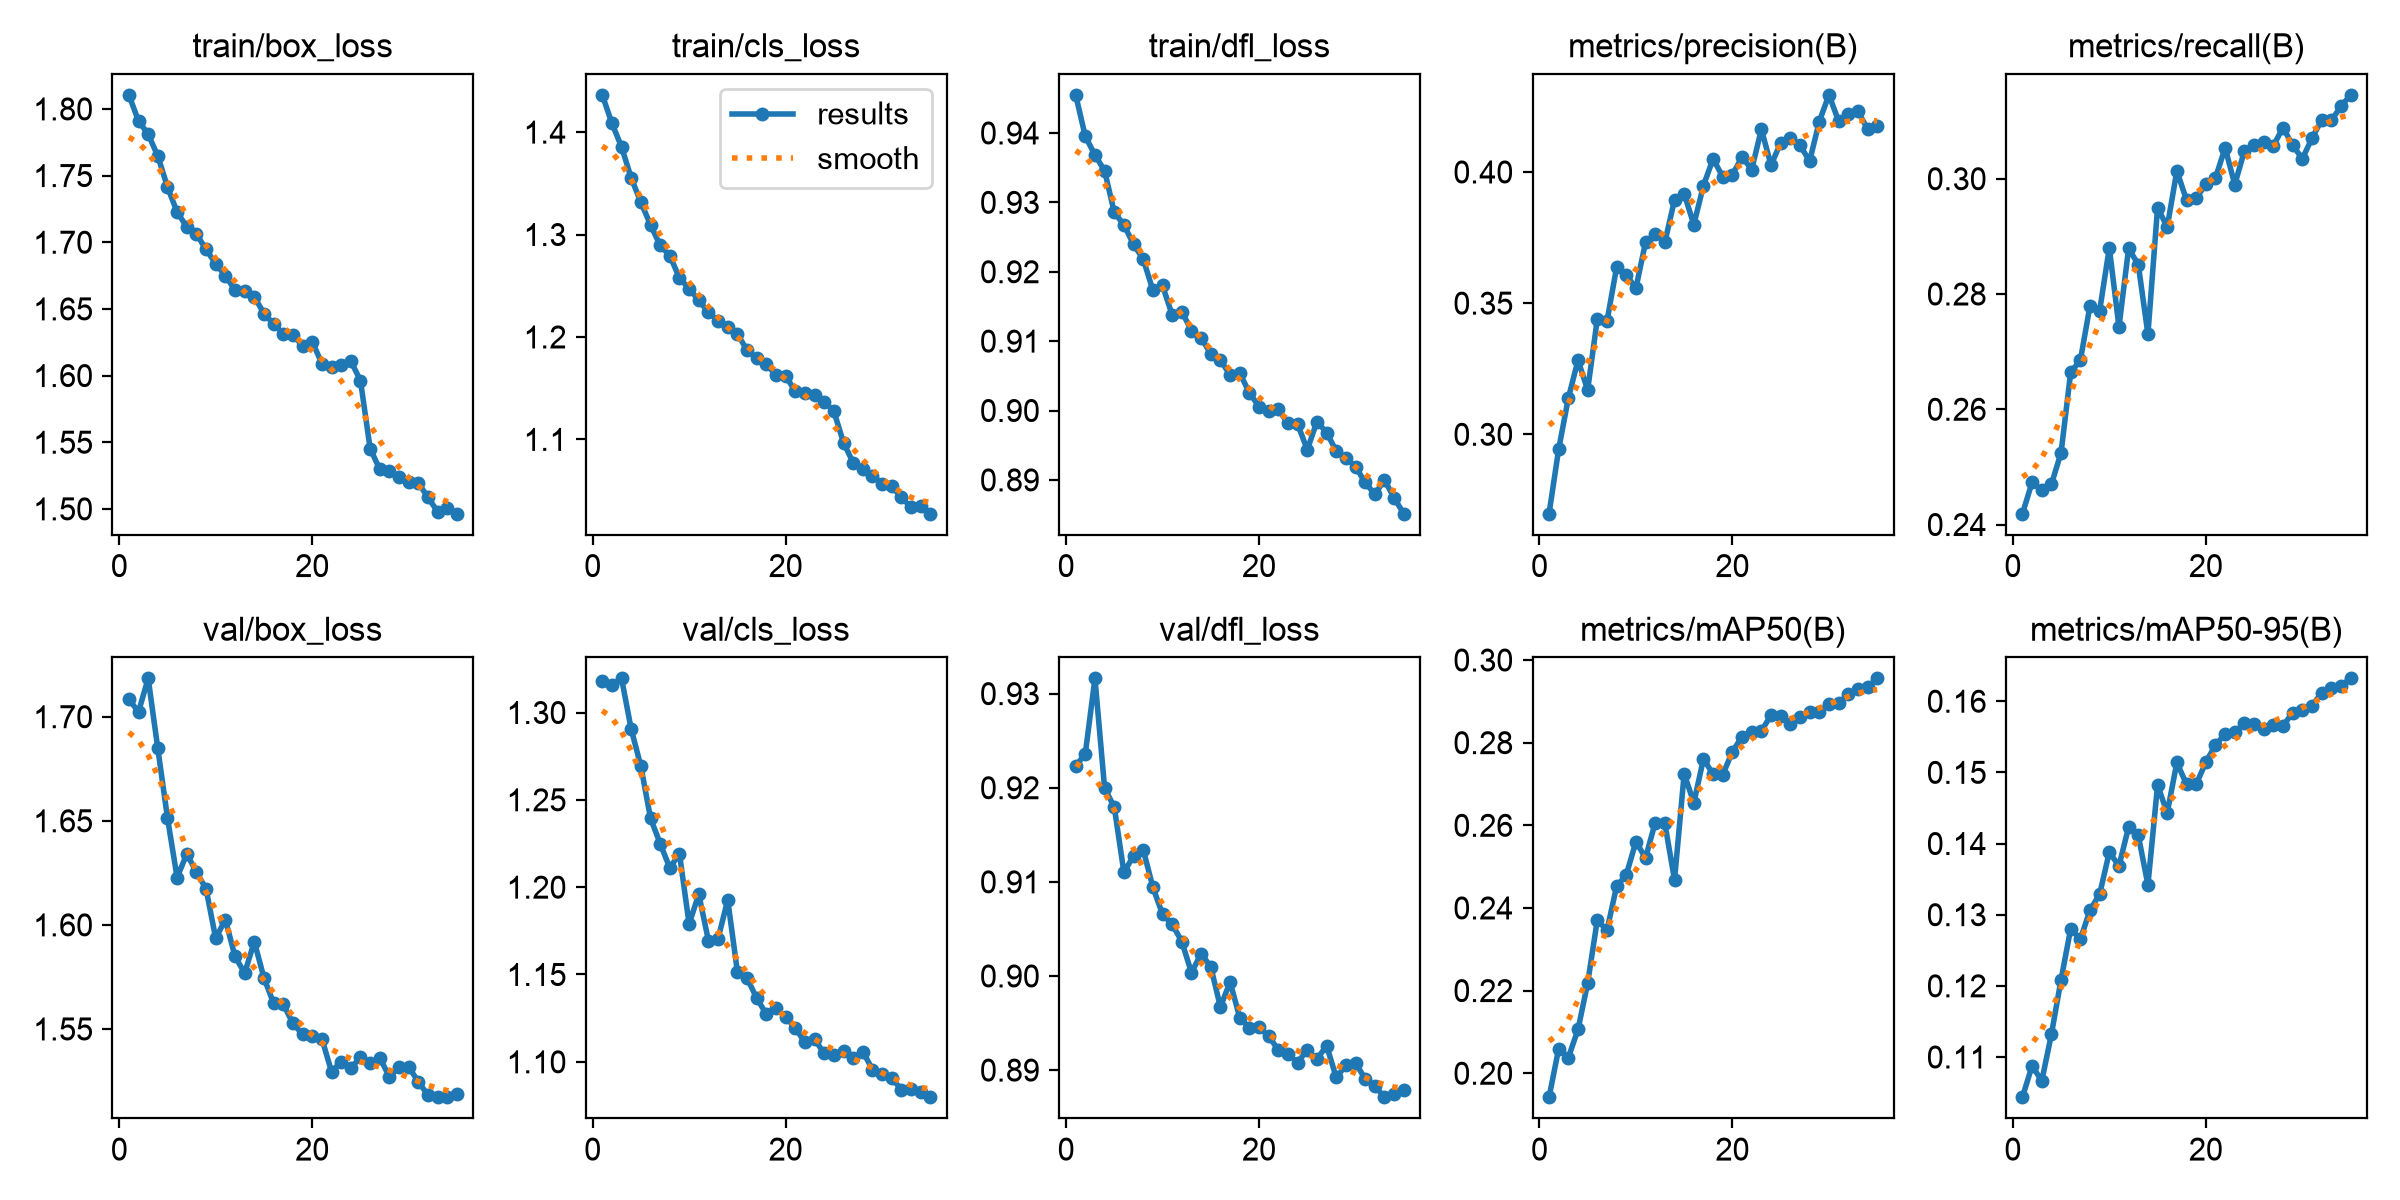

The table this chart was drawn from, first rows:
epoch, time, train/box_loss, train/cls_loss, train/dfl_loss, metrics/precision(B), metrics/recall(B), metrics/mAP50(B), metrics/mAP50-95(B), val/box_loss, val/cls_loss, val/dfl_loss, lr/pg0, lr/pg1, lr/pg2
1, 689.1, 1.811, 1.436, 0.9455, 0.2697, 0.2419, 0.1942, 0.1043, 1.708, 1.318, 0.9223, 0.0002377, 0.0002377, 0.0002377
2, 1330, 1.791, 1.409, 0.9395, 0.2944, 0.2473, 0.206, 0.1088, 1.702, 1.316, 0.9236, 0.0004622, 0.0004622, 0.0004622
3, 1723, 1.781, 1.386, 0.9368, 0.3138, 0.2459, 0.2038, 0.1066, 1.718, 1.32, 0.9316, 0.0006733, 0.0006733, 0.0006733
4, 2140, 1.765, 1.355, 0.9346, 0.3282, 0.247, 0.2106, 0.1132, 1.685, 1.29, 0.92, 0.0006534, 0.0006534, 0.0006534
5, 2521, 1.741, 1.332, 0.9285, 0.3169, 0.2525, 0.2218, 0.1209, 1.651, 1.269, 0.918, 0.0006332, 0.0006332, 0.0006332
6, 2864, 1.723, 1.31, 0.9268, 0.344, 0.2665, 0.2371, 0.128, 1.623, 1.24, 0.911, 0.000613, 0.000613, 0.000613
7, 3206, 1.712, 1.289, 0.9239, 0.3431, 0.2685, 0.2346, 0.1265, 1.634, 1.225, 0.9128, 0.0005928, 0.0005928, 0.0005928
8, 3575, 1.706, 1.279, 0.9218, 0.3637, 0.278, 0.2452, 0.1306, 1.625, 1.211, 0.9134, 0.0005726, 0.0005726, 0.0005726
9, 3923, 1.695, 1.258, 0.9174, 0.3608, 0.2771, 0.248, 0.1329, 1.617, 1.219, 0.9094, 0.0005524, 0.0005524, 0.0005524
10, 4272, 1.684, 1.247, 0.918, 0.3557, 0.288, 0.256, 0.1388, 1.594, 1.179, 0.9065, 0.0005322, 0.0005322, 0.0005322
11, 4629, 1.675, 1.236, 0.9138, 0.3732, 0.2743, 0.2521, 0.1368, 1.603, 1.196, 0.9055, 0.000512, 0.000512, 0.000512
12, 4986, 1.664, 1.224, 0.9143, 0.3763, 0.2879, 0.2607, 0.1423, 1.585, 1.169, 0.9037, 0.0004918, 0.0004918, 0.0004918
13, 5329, 1.663, 1.216, 0.9115, 0.3733, 0.2851, 0.2604, 0.1412, 1.577, 1.17, 0.9003, 0.0004716, 0.0004716, 0.0004716
14, 5683, 1.659, 1.21, 0.9104, 0.3893, 0.273, 0.2468, 0.1342, 1.592, 1.193, 0.9024, 0.0004515, 0.0004515, 0.0004515
15, 6038, 1.647, 1.203, 0.9082, 0.3917, 0.295, 0.2725, 0.1482, 1.574, 1.152, 0.901, 0.0004313, 0.0004313, 0.0004313
16, 6395, 1.639, 1.187, 0.9072, 0.3799, 0.2916, 0.2655, 0.1443, 1.562, 1.148, 0.8967, 0.0004111, 0.0004111, 0.0004111
17, 6729, 1.631, 1.179, 0.9052, 0.3948, 0.3014, 0.2761, 0.1514, 1.562, 1.137, 0.8994, 0.0003909, 0.0003909, 0.0003909
18, 7314, 1.63, 1.173, 0.9054, 0.4051, 0.2963, 0.2724, 0.1483, 1.553, 1.127, 0.8956, 0.0003707, 0.0003707, 0.0003707
19, 7725, 1.623, 1.163, 0.9026, 0.3981, 0.2966, 0.2723, 0.1483, 1.547, 1.131, 0.8945, 0.0003505, 0.0003505, 0.0003505
20, 8364, 1.625, 1.162, 0.9005, 0.399, 0.299, 0.2778, 0.1514, 1.547, 1.126, 0.8945, 0.0003303, 0.0003303, 0.0003303
21, 8969, 1.609, 1.147, 0.9, 0.4057, 0.3001, 0.2815, 0.1538, 1.545, 1.119, 0.8936, 0.0003101, 0.0003101, 0.0003101
22, 9443, 1.607, 1.145, 0.9002, 0.4009, 0.3054, 0.2825, 0.1554, 1.529, 1.111, 0.8921, 0.0002899, 0.0002899, 0.0002899
23, 9863, 1.608, 1.143, 0.8982, 0.4163, 0.299, 0.2828, 0.1557, 1.534, 1.113, 0.8917, 0.0002697, 0.0002697, 0.0002697
24, 10354, 1.611, 1.137, 0.8981, 0.4026, 0.3048, 0.2867, 0.1569, 1.531, 1.105, 0.8908, 0.0002495, 0.0002495, 0.0002495
25, 10742, 1.596, 1.127, 0.8943, 0.4112, 0.3059, 0.2864, 0.1568, 1.536, 1.104, 0.8922, 0.0002293, 0.0002293, 0.0002293
26, 11249, 1.545, 1.097, 0.8984, 0.4128, 0.3063, 0.2845, 0.1561, 1.534, 1.106, 0.8911, 0.0002091, 0.0002091, 0.0002091
27, 11656, 1.53, 1.077, 0.8968, 0.4102, 0.3057, 0.2862, 0.1567, 1.536, 1.102, 0.8926, 0.0001889, 0.0001889, 0.0001889
28, 12006, 1.528, 1.071, 0.8942, 0.4042, 0.3089, 0.2875, 0.1565, 1.527, 1.106, 0.8892, 0.0001687, 0.0001687, 0.0001687
29, 12381, 1.524, 1.065, 0.8932, 0.4192, 0.3058, 0.2875, 0.1584, 1.532, 1.096, 0.8905, 0.0001485, 0.0001485, 0.0001485
30, 12860, 1.52, 1.057, 0.8919, 0.4294, 0.3035, 0.2894, 0.1588, 1.532, 1.093, 0.8908, 0.0001283, 0.0001283, 0.0001283
31, 13364, 1.519, 1.054, 0.8896, 0.4194, 0.307, 0.2896, 0.1594, 1.524, 1.091, 0.8891, 0.0001081, 0.0001081, 0.0001081
32, 13730, 1.509, 1.043, 0.8879, 0.4222, 0.3102, 0.2917, 0.1611, 1.518, 1.084, 0.8883, 8.7924e-05, 8.7924e-05, 8.7924e-05
33, 14086, 1.498, 1.034, 0.89, 0.4232, 0.3101, 0.293, 0.1619, 1.518, 1.084, 0.8871, 6.7728e-05, 6.7728e-05, 6.7728e-05
34, 14412, 1.501, 1.035, 0.8874, 0.4165, 0.3125, 0.2935, 0.1622, 1.517, 1.083, 0.8874, 4.7532e-05, 4.7532e-05, 4.7532e-05
35, 14733, 1.496, 1.027, 0.8851, 0.4174, 0.3145, 0.2956, 0.1632, 1.519, 1.08, 0.8879, 2.7336e-05, 2.7336e-05, 2.7336e-05
